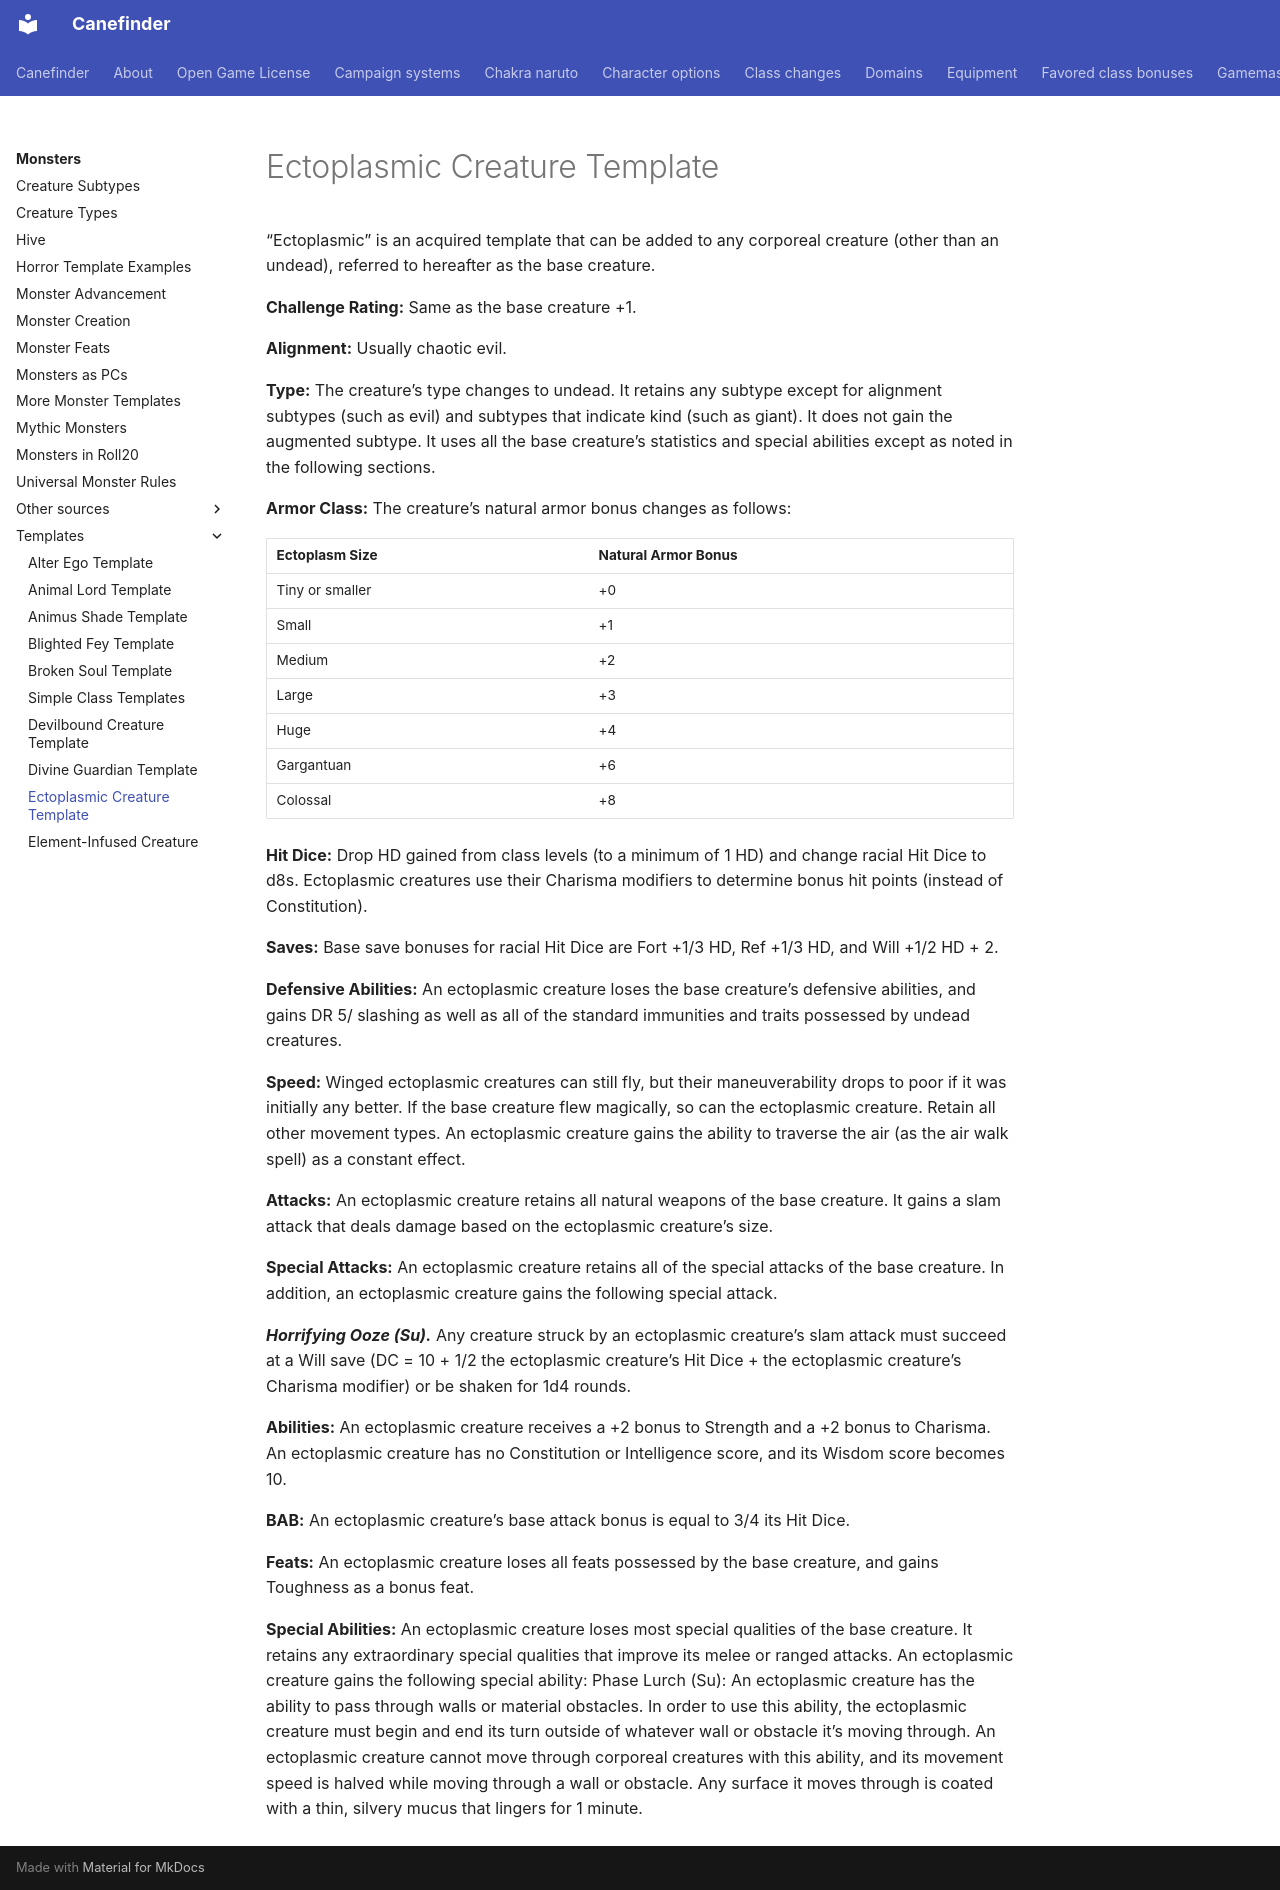

repository: canefinderhouserules/Canefinderhouserules · page: monsters/templates/ectoplasmic/index.html · generator: mkdocs

# Ectoplasmic Creature Template

“Ectoplasmic” is an acquired template that can be added to any corporeal creature (other than an undead), referred to hereafter as the base creature.

**Challenge Rating:** Same as the base creature +1.

**Alignment:** Usually chaotic evil.

**Type:** The creature’s type changes to undead. It retains any subtype except for alignment subtypes (such as evil) and subtypes that indicate kind (such as giant). It does not gain the augmented subtype. It uses all the base creature’s statistics and special abilities except as noted in the following sections.

**Armor Class:** The creature’s natural armor bonus changes as follows: 

| Ectoplasm Size | Natural Armor Bonus |
|---|---|
| Tiny or smaller | +0 |
| Small | +1 |
| Medium | +2 |
| Large | +3 |
| Huge | +4 |
| Gargantuan | +6 |
| Colossal | +8 |



**Hit Dice:** Drop HD gained from class levels (to a minimum of 1 HD) and change racial Hit Dice to d8s. Ectoplasmic creatures use their Charisma modifiers to determine bonus hit points (instead of Constitution).

**Saves:** Base save bonuses for racial Hit Dice are Fort +1/3 HD, Ref +1/3 HD, and Will +1/2 HD + 2.

**Defensive Abilities:** An ectoplasmic creature loses the base creature’s defensive abilities, and gains DR 5/ slashing as well as all of the standard immunities and traits possessed by undead creatures.

**Speed:** Winged ectoplasmic creatures can still fly, but their maneuverability drops to poor if it was initially any better. If the base creature flew magically, so can the ectoplasmic creature. Retain all other movement types. An ectoplasmic creature gains the ability to traverse the air (as the air walk spell) as a constant effect.

**Attacks:** An ectoplasmic creature retains all natural weapons of the base creature. It gains a slam attack that deals damage based on the ectoplasmic creature’s size.

**Special Attacks:** An ectoplasmic creature retains all of the special attacks of the base creature. In addition, an ectoplasmic creature gains the following special attack.

***Horrifying Ooze (Su).*** Any creature struck by an ectoplasmic creature’s slam attack must succeed at a Will save (DC = 10 + 1/2 the ectoplasmic creature’s Hit Dice + the ectoplasmic creature’s Charisma modifier) or be shaken for 1d4 rounds.

**Abilities:** An ectoplasmic creature receives a +2 bonus to Strength and a +2 bonus to Charisma. An ectoplasmic creature has no Constitution or Intelligence score, and its Wisdom score becomes 10.

**BAB:** An ectoplasmic creature’s base attack bonus is equal to 3/4 its Hit Dice.

**Feats:** An ectoplasmic creature loses all feats possessed by the base creature, and gains Toughness as a bonus feat.

**Special Abilities:** An ectoplasmic creature loses most special qualities of the base creature. It retains any extraordinary special qualities that improve its melee or ranged attacks. An ectoplasmic creature gains the following special ability: Phase Lurch (Su): An ectoplasmic creature has the ability to pass through walls or material obstacles. In order to use this ability, the ectoplasmic creature must begin and end its turn outside of whatever wall or obstacle it’s moving through. An ectoplasmic creature cannot move through corporeal creatures with this ability, and its movement speed is halved while moving through a wall or obstacle. Any surface it moves through is coated with a thin, silvery mucus that lingers for 1 minute.
